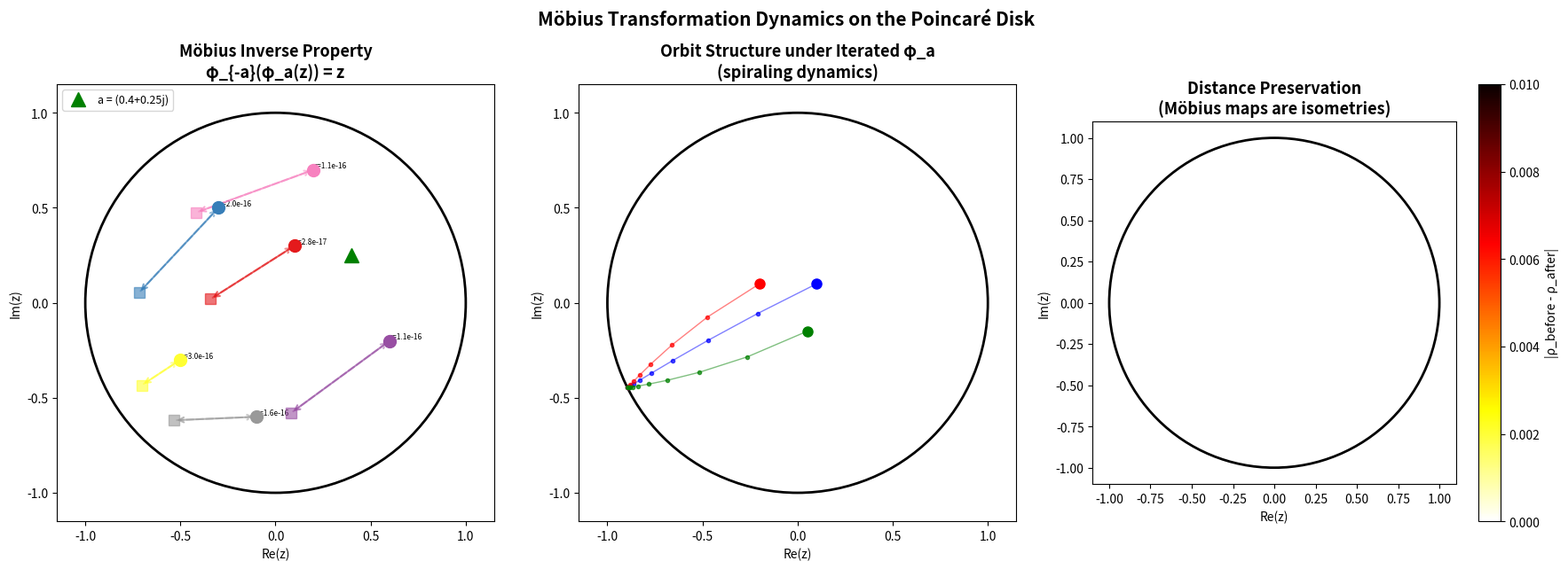

The matplotlib source for this figure:
"""
Visualization: Möbius Transformation Dynamics and Involution

Demonstrates the theorem moebius_inverse: φ_{-a}(φ_a(z)) = z.
Shows how Möbius transformations create fractal-like orbit structures
on the Poincaré disk, connecting hyperbolic geometry to dynamics.
"""

import numpy as np
import matplotlib.pyplot as plt
from matplotlib.patches import FancyArrowPatch

# --- Self-contained helpers ---

def moebius_map(a, z):
    """Möbius transformation φ_a(z) = (z - a) / (1 - conj(a) * z)."""
    return (z - a) / (1 - np.conj(a) * z)

def pseudo_hyp_dist(z, w):
    """Pseudo-hyperbolic distance."""
    return abs(moebius_map(w, z))

def is_prime(n):
    if n < 2: return False
    for i in range(2, int(n**0.5)+1):
        if n % i == 0: return False
    return True

# --- Create figure ---
fig, axes = plt.subplots(1, 3, figsize=(18, 6))

# Panel 1: Inverse property demonstration
ax = axes[0]
ax.set_aspect('equal')
ax.set_xlim(-1.15, 1.15)
ax.set_ylim(-1.15, 1.15)

circle = plt.Circle((0, 0), 1, fill=False, color='black', linewidth=2)
ax.add_patch(circle)

a = 0.4 + 0.25j
test_points = [
    0.1 + 0.3j, -0.3 + 0.5j, 0.6 - 0.2j,
    -0.5 - 0.3j, 0.2 + 0.7j, -0.1 - 0.6j
]

colors = plt.cm.Set1(np.linspace(0, 1, len(test_points)))

for i, z in enumerate(test_points):
    w = moebius_map(a, z)           # φ_a(z)
    z_back = moebius_map(-a, w)     # φ_{-a}(φ_a(z)) = z

    # Draw z → w → z_back
    ax.plot(z.real, z.imag, 'o', color=colors[i], markersize=10, zorder=5)
    ax.plot(w.real, w.imag, 's', color=colors[i], markersize=8, zorder=5, alpha=0.6)

    # Arrow z → w
    ax.annotate('', xy=(w.real, w.imag), xytext=(z.real, z.imag),
                arrowprops=dict(arrowstyle='->', color=colors[i], lw=1.5, alpha=0.7))

    # Arrow w → z_back (should go back to z)
    ax.annotate('', xy=(z_back.real, z_back.imag), xytext=(w.real, w.imag),
                arrowprops=dict(arrowstyle='->', color=colors[i], lw=1.5,
                               linestyle='dashed', alpha=0.5))

    error = abs(z_back - z)
    ax.annotate(f'ε={error:.1e}', xy=(z.real, z.imag),
                fontsize=6, ha='left', va='bottom')

ax.plot(a.real, a.imag, 'g^', markersize=12, label=f'a = {a}', zorder=10)
ax.set_title('Möbius Inverse Property\nφ_{-a}(φ_a(z)) = z',
             fontsize=13, fontweight='bold')
ax.set_xlabel('Re(z)')
ax.set_ylabel('Im(z)')
ax.legend(loc='upper left', fontsize=9)

# Panel 2: Orbit spiral structure
ax2 = axes[1]
ax2.set_aspect('equal')
ax2.set_xlim(-1.15, 1.15)
ax2.set_ylim(-1.15, 1.15)

circle2 = plt.Circle((0, 0), 1, fill=False, color='black', linewidth=2)
ax2.add_patch(circle2)

# Apply iterated Möbius maps to trace orbits
a_orbit = 0.3 + 0.15j
start_points = [
    0.1 + 0.1j, -0.2 + 0.1j, 0.05 - 0.15j
]
orbit_colors = ['blue', 'red', 'green']

for sp, color in zip(start_points, orbit_colors):
    orbit = [sp]
    z = sp
    for step in range(30):
        z = moebius_map(a_orbit, z)
        if abs(z) > 0.999:
            break
        orbit.append(z)

    xs = [p.real for p in orbit]
    ys = [p.imag for p in orbit]
    ax2.plot(xs, ys, '-', color=color, alpha=0.5, linewidth=1)
    ax2.plot(xs, ys, 'o', color=color, markersize=3, alpha=0.7)
    ax2.plot(xs[0], ys[0], 'o', color=color, markersize=8, zorder=5)

ax2.set_title('Orbit Structure under Iterated φ_a\n(spiraling dynamics)',
              fontsize=13, fontweight='bold')
ax2.set_xlabel('Re(z)')
ax2.set_ylabel('Im(z)')

# Panel 3: Distance preservation heatmap
ax3 = axes[2]

# Create a grid and compute pseudo-hyperbolic distances
n_grid = 50
x = np.linspace(-0.9, 0.9, n_grid)
y = np.linspace(-0.9, 0.9, n_grid)
X, Y = np.meshgrid(x, y)
Z = X + 1j * Y

# Only keep disk interior
mask = np.abs(Z) < 0.95

# Compute distance from 0.3+0.2j before and after Möbius transform
ref = 0.3 + 0.2j
a_dist = 0.4 + 0.1j

dist_before = np.full_like(X, np.nan)
dist_after = np.full_like(X, np.nan)

for i in range(n_grid):
    for j in range(n_grid):
        z = Z[i, j]
        if abs(z) < 0.95:
            d1 = pseudo_hyp_dist(z, ref)
            # Transform both points
            z_t = moebius_map(a_dist, z)
            ref_t = moebius_map(a_dist, ref)
            d2 = pseudo_hyp_dist(z_t, ref_t)
            dist_before[i, j] = d1
            dist_after[i, j] = d2

# Plot difference (should be near zero everywhere — isometry)
diff = np.abs(dist_after - dist_before)
diff[~mask] = np.nan

im = ax3.pcolormesh(X, Y, diff, cmap='hot_r', vmin=0, vmax=0.01,
                     shading='auto')
circle3 = plt.Circle((0, 0), 1, fill=False, color='black', linewidth=2)
ax3.add_patch(circle3)
ax3.set_aspect('equal')
plt.colorbar(im, ax=ax3, label='|ρ_before - ρ_after|')

ax3.set_title('Distance Preservation\n(Möbius maps are isometries)',
              fontsize=13, fontweight='bold')
ax3.set_xlabel('Re(z)')
ax3.set_ylabel('Im(z)')

plt.suptitle('Möbius Transformation Dynamics on the Poincaré Disk',
             fontsize=15, fontweight='bold', y=1.02)
plt.tight_layout()
plt.savefig('viz_moebius_dynamics.png', dpi=150, bbox_inches='tight')
plt.close()
print("Saved: viz_moebius_dynamics.png")
